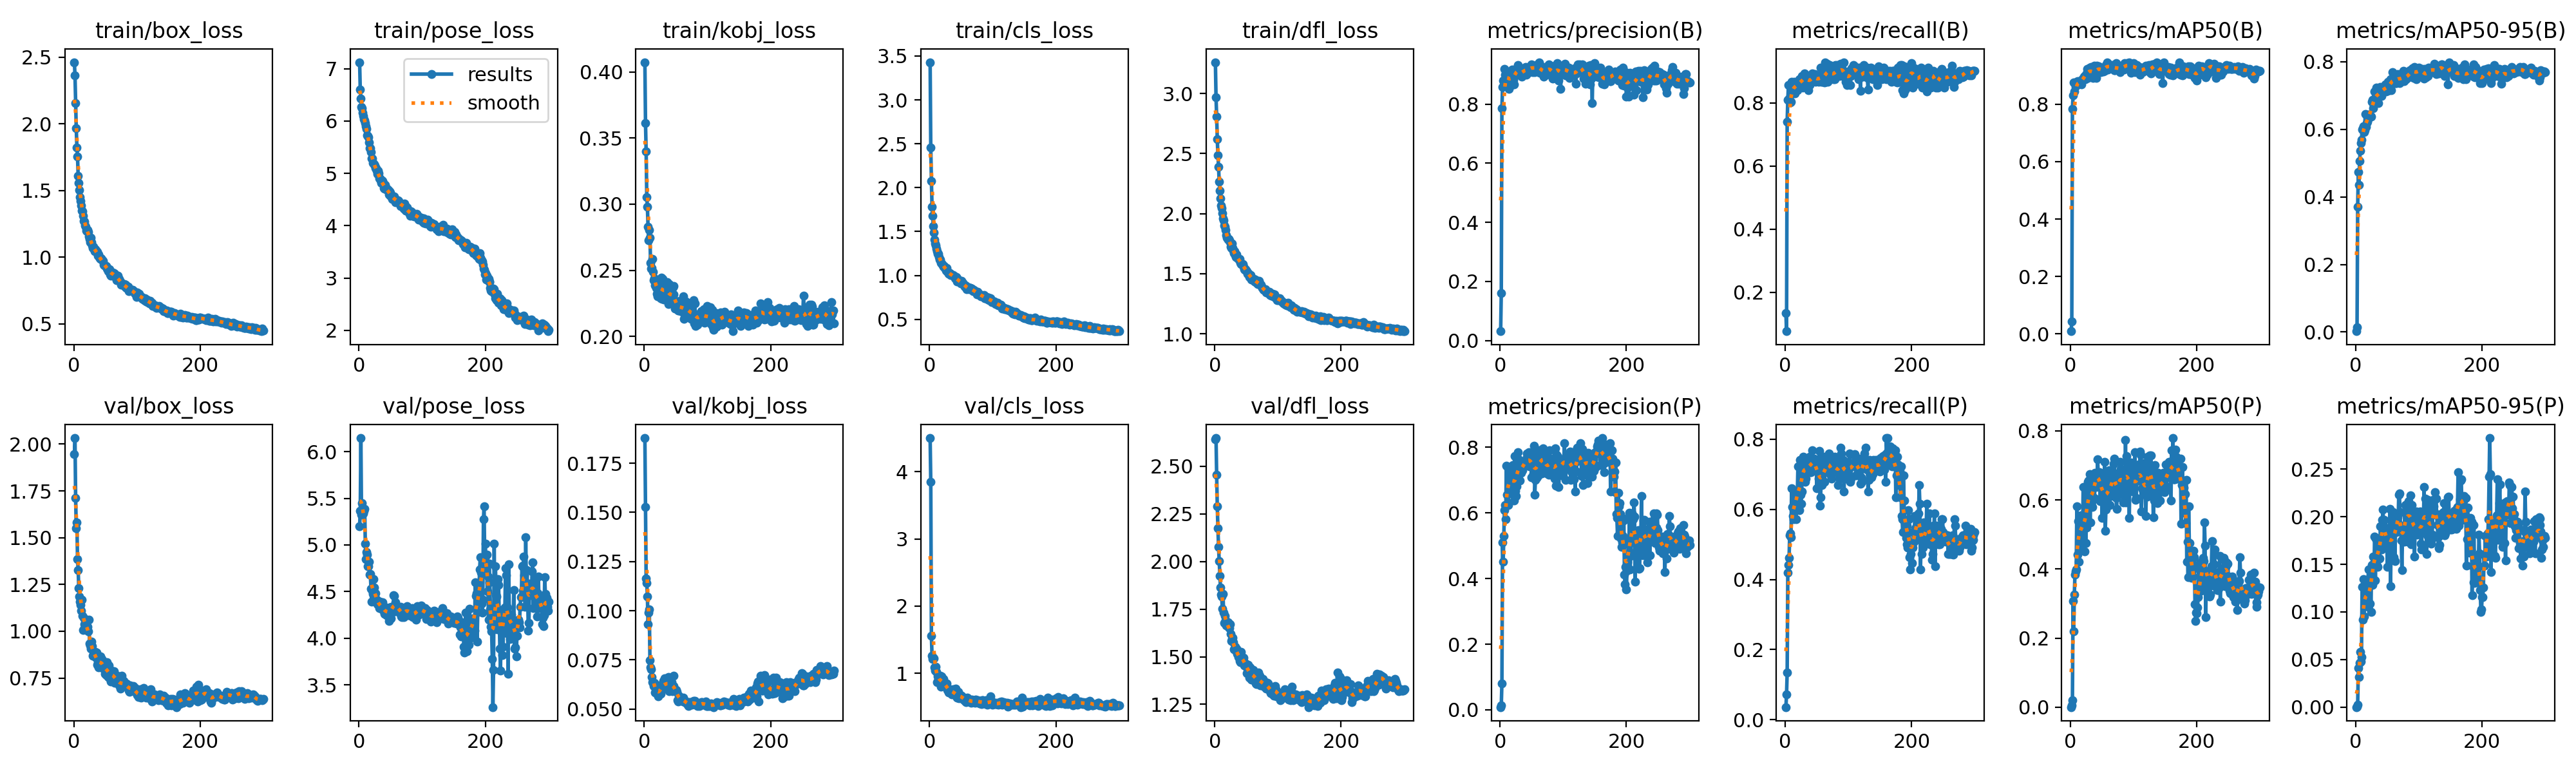

Data behind this chart, as committed beside it:
epoch, time, train/box_loss, train/pose_loss, train/kobj_loss, train/cls_loss, train/dfl_loss, metrics/precision(B), metrics/recall(B), metrics/mAP50(B), metrics/mAP50-95(B), metrics/precision(P), metrics/recall(P), metrics/mAP50(P), metrics/mAP50-95(P), val/box_loss, val/pose_loss, val/kobj_loss, val/cls_loss, val/dfl_loss, lr/pg0, lr/pg1, lr/pg2
1, 24.82, 2.463, 7.123, 0.4073, 3.429, 3.261, 0.03151, 0.1339, 0.00951, 0.0025, 0.0084, 0.03571, 0.00053, 8e-05, 1.948, 5.199, 0.1878, 4.501, 2.642, 0.0003309, 0.0003309, 0.06724
2, 46.61, 2.363, 6.599, 0.3613, 2.46, 2.969, 0.1613, 0.07731, 0.04458, 0.01496, 0.01421, 0.07143, 0.00552, 0.00069, 2.032, 5.369, 0.1527, 3.846, 2.648, 0.0006621, 0.0006621, 0.03424
3, 68.13, 2.157, 6.424, 0.3397, 2.076, 2.81, 0.7854, 0.7411, 0.784, 0.3715, 0.08072, 0.1339, 0.01985, 0.00282, 1.711, 6.145, 0.1165, 1.554, 2.454, 0.000991, 0.000991, 0.001231
4, 89.7, 1.967, 6.269, 0.3052, 1.785, 2.62, 0.8581, 0.8098, 0.8295, 0.4725, 0.5095, 0.4196, 0.3069, 0.04101, 1.552, 5.323, 0.114, 1.261, 2.288, 0.0009901, 0.0009901, 0.0009901
5, 111.3, 1.822, 6.24, 0.2981, 1.678, 2.483, 0.8805, 0.8554, 0.8751, 0.4349, 0.4516, 0.4412, 0.2203, 0.03184, 1.581, 5.451, 0.1073, 1.214, 2.174, 0.0009868, 0.0009868, 0.0009868
6, 133.7, 1.757, 6.16, 0.283, 1.562, 2.391, 0.8803, 0.8125, 0.8447, 0.5067, 0.5295, 0.4622, 0.3267, 0.04634, 1.385, 5.386, 0.09315, 1.229, 2.076, 0.0009835, 0.0009835, 0.0009835
7, 161.5, 1.611, 6.093, 0.2724, 1.491, 2.264, 0.9183, 0.8034, 0.874, 0.5364, 0.6078, 0.5268, 0.3842, 0.05792, 1.328, 5.337, 0.09904, 1.226, 2.004, 0.0009802, 0.0009802, 0.0009802
8, 183.6, 1.559, 6.035, 0.2804, 1.41, 2.19, 0.8998, 0.8021, 0.861, 0.5597, 0.6232, 0.5316, 0.3936, 0.04767, 1.229, 5.369, 0.1006, 1.091, 1.924, 0.0009769, 0.0009769, 0.0009769
9, 204.7, 1.503, 6.016, 0.2748, 1.367, 2.129, 0.8975, 0.8036, 0.8658, 0.5685, 0.5812, 0.5204, 0.3998, 0.05296, 1.185, 5.388, 0.07473, 1.037, 1.863, 0.0009736, 0.0009736, 0.0009736
10, 226, 1.45, 5.966, 0.2555, 1.345, 2.068, 0.8983, 0.8672, 0.8777, 0.5986, 0.7443, 0.6607, 0.5814, 0.1263, 1.157, 5.016, 0.07131, 1.099, 1.826, 0.0009703, 0.0009703, 0.0009703
11, 248.8, 1.423, 5.901, 0.2514, 1.306, 2.043, 0.9007, 0.8393, 0.8803, 0.6026, 0.6562, 0.6071, 0.4416, 0.09211, 1.141, 4.848, 0.07008, 1.019, 1.815, 0.000967, 0.000967, 0.000967
12, 271.8, 1.387, 5.853, 0.2518, 1.278, 2.001, 0.8827, 0.8304, 0.8699, 0.6093, 0.7405, 0.5804, 0.5396, 0.1344, 1.109, 4.924, 0.0663, 0.8677, 1.752, 0.0009637, 0.0009637, 0.0009637
13, 294.2, 1.349, 5.729, 0.2583, 1.243, 1.958, 0.8895, 0.8628, 0.8763, 0.5913, 0.6232, 0.5714, 0.421, 0.09553, 1.168, 4.893, 0.06372, 0.9493, 1.83, 0.0009604, 0.0009604, 0.0009604
14, 317.7, 1.343, 5.72, 0.249, 1.246, 1.946, 0.8504, 0.8661, 0.8719, 0.5969, 0.717, 0.6429, 0.5337, 0.1233, 1.081, 4.775, 0.06332, 0.9097, 1.733, 0.0009571, 0.0009571, 0.0009571
15, 342.2, 1.313, 5.692, 0.2427, 1.213, 1.901, 0.9036, 0.8304, 0.8698, 0.6458, 0.6919, 0.6339, 0.5544, 0.1229, 1.006, 4.774, 0.06179, 0.8757, 1.679, 0.0009538, 0.0009538, 0.0009538
16, 366.6, 1.272, 5.588, 0.244, 1.183, 1.889, 0.8806, 0.8571, 0.8813, 0.606, 0.7376, 0.6071, 0.5559, 0.1322, 1.072, 4.817, 0.06328, 0.9007, 1.715, 0.0009505, 0.0009505, 0.0009505
17, 389.4, 1.268, 5.487, 0.2386, 1.181, 1.862, 0.8969, 0.8548, 0.8676, 0.6175, 0.6586, 0.5714, 0.4592, 0.1073, 1.036, 4.68, 0.05845, 0.9599, 1.69, 0.0009472, 0.0009472, 0.0009472
18, 413.2, 1.239, 5.481, 0.2409, 1.146, 1.818, 0.8645, 0.8571, 0.8815, 0.6216, 0.7104, 0.6351, 0.486, 0.1093, 1.028, 4.686, 0.06021, 0.8021, 1.665, 0.0009439, 0.0009439, 0.0009439
19, 435.5, 1.228, 5.409, 0.2364, 1.138, 1.8, 0.9169, 0.8393, 0.8898, 0.6292, 0.6895, 0.6339, 0.4876, 0.1055, 1.059, 4.528, 0.06016, 0.9538, 1.67, 0.0009406, 0.0009406, 0.0009406
20, 457.4, 1.201, 5.288, 0.2321, 1.127, 1.794, 0.8784, 0.8571, 0.8899, 0.6436, 0.7463, 0.7232, 0.6383, 0.1447, 1.009, 4.392, 0.05783, 0.8871, 1.668, 0.0009373, 0.0009373, 0.0009373
21, 479.9, 1.195, 5.281, 0.2301, 1.114, 1.784, 0.8821, 0.8683, 0.8961, 0.6436, 0.6807, 0.6518, 0.5306, 0.1081, 1.025, 4.512, 0.05834, 0.8238, 1.679, 0.000934, 0.000934, 0.000934
22, 501.5, 1.204, 5.195, 0.2353, 1.1, 1.789, 0.8659, 0.875, 0.8983, 0.6396, 0.6369, 0.5982, 0.4504, 0.1085, 1.024, 4.479, 0.05644, 0.9146, 1.653, 0.0009307, 0.0009307, 0.0009307
23, 523.3, 1.188, 5.184, 0.2417, 1.107, 1.78, 0.9034, 0.8661, 0.8861, 0.6385, 0.7723, 0.7411, 0.6365, 0.1387, 1.001, 4.634, 0.05797, 0.8198, 1.649, 0.0009274, 0.0009274, 0.0009274
24, 545, 1.157, 5.171, 0.2384, 1.085, 1.76, 0.9025, 0.8571, 0.9017, 0.6381, 0.6663, 0.6419, 0.476, 0.09982, 1.061, 4.547, 0.05762, 0.825, 1.671, 0.0009241, 0.0009241, 0.0009241
25, 566.9, 1.139, 5.146, 0.2371, 1.084, 1.725, 0.9111, 0.8571, 0.9069, 0.682, 0.6511, 0.6161, 0.5209, 0.1495, 0.9346, 4.482, 0.06173, 0.8506, 1.62, 0.0009208, 0.0009208, 0.0009208
26, 588.7, 1.112, 5.099, 0.229, 1.059, 1.712, 0.9219, 0.8839, 0.9214, 0.6876, 0.6809, 0.6518, 0.5378, 0.1287, 0.9252, 4.481, 0.05775, 0.8303, 1.584, 0.0009175, 0.0009175, 0.0009175
27, 610.4, 1.147, 5.105, 0.2447, 1.083, 1.749, 0.9132, 0.8482, 0.8917, 0.6612, 0.7282, 0.7321, 0.6517, 0.1582, 0.9061, 4.409, 0.06116, 0.8509, 1.592, 0.0009142, 0.0009142, 0.0009142
28, 632.4, 1.113, 5.053, 0.2284, 1.04, 1.716, 0.9312, 0.8839, 0.9102, 0.6745, 0.785, 0.7498, 0.656, 0.1573, 0.9459, 4.416, 0.06261, 0.7521, 1.599, 0.0009109, 0.0009109, 0.0009109
29, 654.7, 1.087, 4.986, 0.2434, 1.044, 1.691, 0.8997, 0.881, 0.9197, 0.6824, 0.7631, 0.748, 0.6162, 0.1525, 0.9212, 4.364, 0.06085, 0.7427, 1.576, 0.0009076, 0.0009076, 0.0009076
30, 676.7, 1.069, 5.052, 0.2347, 1.019, 1.669, 0.9112, 0.8929, 0.926, 0.7119, 0.7579, 0.7321, 0.6756, 0.1794, 0.8702, 4.385, 0.06417, 0.7169, 1.54, 0.0009043, 0.0009043, 0.0009043
31, 699, 1.078, 5.004, 0.2277, 1.026, 1.687, 0.8984, 0.8684, 0.9104, 0.6881, 0.6975, 0.6786, 0.5346, 0.1328, 0.8762, 4.384, 0.06051, 0.7538, 1.543, 0.000901, 0.000901, 0.000901
32, 721.1, 1.066, 4.909, 0.2296, 1.027, 1.652, 0.9079, 0.8799, 0.9157, 0.697, 0.7342, 0.6875, 0.6224, 0.1768, 0.885, 4.322, 0.06565, 0.759, 1.553, 0.0008977, 0.0008977, 0.0008977
33, 742.7, 1.045, 4.9, 0.237, 1.006, 1.639, 0.9105, 0.8661, 0.9294, 0.7223, 0.721, 0.7232, 0.6202, 0.1583, 0.8702, 4.394, 0.06118, 0.7376, 1.532, 0.0008944, 0.0008944, 0.0008944
34, 764.4, 1.06, 4.866, 0.24, 1.013, 1.66, 0.892, 0.8848, 0.9054, 0.6946, 0.732, 0.7232, 0.5944, 0.1485, 0.891, 4.334, 0.06155, 0.7465, 1.544, 0.0008911, 0.0008911, 0.0008911
35, 787.3, 1.048, 4.822, 0.2354, 1.003, 1.635, 0.9081, 0.8825, 0.9129, 0.7057, 0.7303, 0.7054, 0.5805, 0.1473, 0.8591, 4.314, 0.06193, 0.6879, 1.516, 0.0008878, 0.0008878, 0.0008878
36, 809.4, 1.044, 4.871, 0.2412, 1.005, 1.627, 0.9041, 0.8839, 0.8917, 0.6765, 0.7448, 0.7297, 0.64, 0.1673, 0.8867, 4.351, 0.0627, 0.7312, 1.532, 0.0008845, 0.0008845, 0.0008845
37, 831.4, 1.042, 4.85, 0.2338, 1.003, 1.62, 0.9137, 0.8393, 0.9085, 0.711, 0.7552, 0.7232, 0.6716, 0.1774, 0.8209, 4.383, 0.066, 0.7641, 1.499, 0.0008812, 0.0008812, 0.0008812
38, 853.3, 1.01, 4.816, 0.2244, 0.9969, 1.618, 0.9165, 0.882, 0.9339, 0.7079, 0.7496, 0.7216, 0.6051, 0.1558, 0.8306, 4.329, 0.06641, 0.7155, 1.5, 0.0008779, 0.0008779, 0.0008779
39, 875.4, 1.02, 4.713, 0.2397, 0.9886, 1.621, 0.9118, 0.8571, 0.9126, 0.7258, 0.7514, 0.75, 0.6795, 0.1896, 0.8083, 4.289, 0.05892, 0.6859, 1.478, 0.0008746, 0.0008746, 0.0008746
40, 897.2, 1.003, 4.702, 0.229, 0.9656, 1.597, 0.9228, 0.8661, 0.9137, 0.7149, 0.7456, 0.7054, 0.676, 0.1704, 0.8205, 4.263, 0.06165, 0.6882, 1.495, 0.0008713, 0.0008713, 0.0008713
41, 918.8, 0.9938, 4.782, 0.2274, 0.9644, 1.588, 0.9245, 0.875, 0.8918, 0.6985, 0.7498, 0.7054, 0.6379, 0.1659, 0.8262, 4.291, 0.06274, 0.7729, 1.472, 0.000868, 0.000868, 0.000868
42, 940.5, 0.9888, 4.722, 0.233, 0.9848, 1.578, 0.9002, 0.8857, 0.9337, 0.7193, 0.766, 0.7306, 0.6656, 0.1969, 0.8661, 4.328, 0.062, 0.6581, 1.526, 0.0008647, 0.0008647, 0.0008647
43, 962.4, 0.9912, 4.717, 0.2328, 0.9708, 1.578, 0.916, 0.8929, 0.9265, 0.7128, 0.7809, 0.7679, 0.7177, 0.2077, 0.8414, 4.248, 0.06369, 0.6395, 1.495, 0.0008614, 0.0008614, 0.0008614
44, 984.1, 0.9833, 4.684, 0.2267, 0.9344, 1.577, 0.9062, 0.875, 0.9243, 0.7162, 0.7518, 0.7302, 0.6585, 0.1903, 0.8522, 4.282, 0.05891, 0.6481, 1.493, 0.0008581, 0.0008581, 0.0008581
45, 1006, 0.976, 4.692, 0.2373, 0.9574, 1.577, 0.9211, 0.8839, 0.932, 0.7263, 0.7538, 0.7411, 0.6713, 0.197, 0.8033, 4.311, 0.06118, 0.636, 1.479, 0.0008548, 0.0008548, 0.0008548
46, 1029, 0.9745, 4.68, 0.2318, 0.9391, 1.559, 0.925, 0.8804, 0.9198, 0.7164, 0.7839, 0.7447, 0.6806, 0.1845, 0.8406, 4.289, 0.06678, 0.7192, 1.495, 0.0008515, 0.0008515, 0.0008515
47, 1051, 0.9449, 4.59, 0.2381, 0.9394, 1.539, 0.9089, 0.8905, 0.9242, 0.7327, 0.7413, 0.7232, 0.5966, 0.1765, 0.8119, 4.188, 0.06162, 0.6253, 1.455, 0.0008482, 0.0008482, 0.0008482
48, 1073, 0.937, 4.655, 0.2275, 0.9226, 1.529, 0.9174, 0.8661, 0.9107, 0.7114, 0.7664, 0.7411, 0.6514, 0.1769, 0.8084, 4.328, 0.05959, 0.664, 1.466, 0.0008449, 0.0008449, 0.0008449
49, 1097, 0.9383, 4.629, 0.2209, 0.9263, 1.536, 0.9293, 0.875, 0.9241, 0.7242, 0.7818, 0.7232, 0.6617, 0.1793, 0.7738, 4.333, 0.05915, 0.6778, 1.45, 0.0008416, 0.0008416, 0.0008416
50, 1119, 0.9335, 4.567, 0.226, 0.9088, 1.528, 0.9338, 0.8812, 0.9145, 0.7132, 0.7075, 0.6607, 0.5486, 0.1473, 0.82, 4.29, 0.05903, 0.6471, 1.461, 0.0008383, 0.0008383, 0.0008383
51, 1142, 0.9363, 4.589, 0.224, 0.9404, 1.52, 0.9244, 0.873, 0.9212, 0.7405, 0.7698, 0.7232, 0.6621, 0.1807, 0.7669, 4.211, 0.05958, 0.6692, 1.413, 0.000835, 0.000835, 0.000835
52, 1164, 0.9174, 4.551, 0.2219, 0.9165, 1.501, 0.9088, 0.875, 0.9139, 0.7266, 0.7631, 0.7232, 0.6328, 0.1829, 0.8069, 4.334, 0.05875, 0.6353, 1.436, 0.0008317, 0.0008317, 0.0008317
53, 1191, 0.9249, 4.506, 0.2262, 0.917, 1.503, 0.9302, 0.8661, 0.9189, 0.7153, 0.7195, 0.6871, 0.611, 0.1851, 0.8333, 4.312, 0.05453, 0.6149, 1.457, 0.0008284, 0.0008284, 0.0008284
54, 1217, 0.9115, 4.547, 0.2195, 0.902, 1.497, 0.9232, 0.875, 0.9155, 0.7285, 0.8037, 0.7678, 0.7106, 0.208, 0.7724, 4.285, 0.05389, 0.6123, 1.415, 0.0008251, 0.0008251, 0.0008251
55, 1239, 0.8959, 4.505, 0.2195, 0.8875, 1.472, 0.9075, 0.8763, 0.9215, 0.748, 0.6549, 0.6099, 0.5108, 0.1272, 0.7573, 4.458, 0.0569, 0.6326, 1.391, 0.0008218, 0.0008218, 0.0008218
56, 1263, 0.8975, 4.556, 0.2193, 0.8732, 1.475, 0.9236, 0.9107, 0.9356, 0.7161, 0.6995, 0.6339, 0.5724, 0.1787, 0.819, 4.455, 0.05542, 0.589, 1.446, 0.0008185, 0.0008185, 0.0008185
57, 1285, 0.9079, 4.505, 0.2271, 0.8861, 1.488, 0.9314, 0.8661, 0.9376, 0.746, 0.775, 0.7232, 0.657, 0.169, 0.7514, 4.29, 0.05531, 0.6192, 1.406, 0.0008152, 0.0008152, 0.0008152
58, 1307, 0.8733, 4.445, 0.224, 0.8797, 1.451, 0.925, 0.881, 0.945, 0.7693, 0.7069, 0.6696, 0.5895, 0.1743, 0.7441, 4.387, 0.05478, 0.5714, 1.38, 0.0008119, 0.0008119, 0.0008119
59, 1330, 0.8625, 4.501, 0.2213, 0.8448, 1.456, 0.9227, 0.8661, 0.9211, 0.7497, 0.7861, 0.7321, 0.6765, 0.2046, 0.7306, 4.329, 0.05424, 0.6139, 1.381, 0.0008086, 0.0008086, 0.0008086
60, 1353, 0.884, 4.485, 0.2185, 0.852, 1.457, 0.9243, 0.8839, 0.9303, 0.7401, 0.7124, 0.6786, 0.5869, 0.1577, 0.7886, 4.313, 0.05428, 0.6411, 1.421, 0.0008053, 0.0008053, 0.0008053
... 240 more rows
